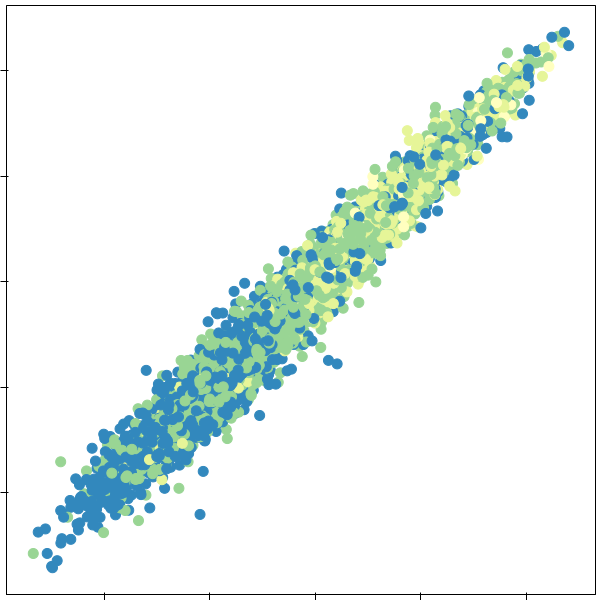

The data file committed next to this chart (first rows):
7-mer, 7-mer.1, E-score_r1, Median_r1, Z-score_r1, E-score_r2, Median_r2, Z-score_r2, TC_Count, Colors
AAAAAAA, TTTTTTT, -0.2762, 9141, -0.1303, -0.2094, 9683, -0.0018, 0, #3288bd
AAAAAAC, GTTTTTT, -0.3748, 5002, -1.544, -0.356, 5360, -1.395, 0, #3288bd
AAAAAAG, CTTTTTT, -0.3032, 8479, -0.3064, -0.2739, 8610, -0.2785, 0, #3288bd
AAAAAAT, ATTTTTT, -0.1165, 10114, 0.1068, -0.1192, 10274, 0.1378, 0, #3288bd
AAAAACA, TGTTTTT, -0.3744, 5008, -1.541, -0.3388, 4864, -1.624, 0, #3288bd
AAAAACC, GGTTTTT, -0.3972, 4216, -1.944, -0.3891, 4290, -1.92, 0, #3288bd
AAAAACG, CGTTTTT, -0.4252, 4036, -2.047, -0.4252, 4394, -1.863, 0, #3288bd
AAAAACT, AGTTTTT, -0.2181, 6753, -0.8399, -0.2304, 6726, -0.8605, 0, #3288bd
AAAAAGA, TCTTTTT, -0.08286, 9101, -0.1406, -0.06069, 9464, -0.0557, 1, #99d594
AAAAAGC, GCTTTTT, -0.2294, 9141, -0.1303, -0.2475, 8991, -0.1766, 0, #3288bd
AAAAAGG, CCTTTTT, -0.2549, 7670, -0.5416, -0.2909, 8080, -0.4282, 0, #3288bd
AAAAAGT, ACTTTTT, -0.223, 9358, -0.0754, -0.241, 9310, -0.0944, 0, #3288bd
AAAAATA, TATTTTT, -0.2875, 7933, -0.4625, -0.3223, 7483, -0.6093, 0, #3288bd
AAAAATC, GATTTTT, -0.00063, 11798, 0.4679, -0.0418, 11449, 0.3929, 1, #99d594
AAAAATG, CATTTTT, -0.08644, 10095, 0.1026, -0.07615, 10053, 0.0866, 0, #3288bd
AAAAATT, AATTTTT, -0.09217, 11217, 0.3495, -0.06639, 11005, 0.2997, 0, #3288bd
AAAACAA, TTGTTTT, -0.1604, 9864, 0.0481, -0.07617, 9991, 0.0718, 0, #3288bd
AAAACAC, GTGTTTT, -0.247, 6191, -1.044, -0.2453, 6665, -0.8819, 0, #3288bd
AAAACAG, CTGTTTT, -0.3911, 4640, -1.72, -0.3697, 4454, -1.832, 0, #3288bd
AAAACAT, ATGTTTT, -0.2283, 6699, -0.8589, -0.2777, 6027, -1.119, 0, #3288bd
AAAACCA, TGGTTTT, -0.4085, 4746, -1.667, -0.4207, 4869, -1.622, 0, #3288bd
AAAACCC, GGGTTTT, -0.3047, 5572, -1.291, -0.3238, 6117, -1.084, 0, #3288bd
AAAACCG, CGGTTTT, -0.3453, 4881, -1.601, -0.2635, 6780, -0.8418, 0, #3288bd
AAAACCT, AGGTTTT, -0.2189, 7586, -0.5673, -0.1569, 8580, -0.2868, 0, #3288bd
AAAACGA, TCGTTTT, -0.1823, 8287, -0.3601, -0.1946, 8490, -0.3118, 1, #99d594
AAAACGC, GCGTTTT, -0.336, 4696, -1.691, -0.3521, 4258, -1.938, 0, #3288bd
AAAACGG, CCGTTTT, -0.3661, 5744, -1.219, -0.3353, 5984, -1.136, 0, #3288bd
AAAACGT, ACGTTTT, -0.4378, 3995, -2.071, -0.4379, 3876, -2.159, 0, #3288bd
AAAACTA, TAGTTTT, -0.1941, 6892, -0.7921, -0.1871, 6847, -0.8185, 0, #3288bd
AAAACTC, GAGTTTT, -0.01464, 9804, 0.0339, 0.018, 10318, 0.1479, 1, #99d594
AAAACTG, CAGTTTT, -0.2577, 4695, -1.692, -0.1813, 4389, -1.866, 0, #3288bd
AAAACTT, AAGTTTT, 0.09442, 9793, 0.0312, 0.05108, 10624, 0.2166, 0, #3288bd
AAAAGAA, TTCTTTT, -0.1087, 10093, 0.1019, -0.05606, 10057, 0.0875, 1, #99d594
AAAAGAC, GTCTTTT, -0.2812, 6257, -1.019, -0.3225, 6931, -0.7897, 1, #99d594
AAAAGAG, CTCTTTT, -0.01613, 10319, 0.1539, 0.02966, 9725, 0.0084, 1, #99d594
AAAAGAT, ATCTTTT, -0.03033, 11725, 0.4533, -0.04078, 11731, 0.4502, 1, #99d594
AAAAGCA, TGCTTTT, -0.1149, 8361, -0.3393, -0.1512, 8356, -0.3492, 0, #3288bd
AAAAGCC, GGCTTTT, -0.1556, 9430, -0.0572, -0.1184, 9438, -0.0624, 0, #3288bd
AAAAGCG, CGCTTTT, -0.1745, 8222, -0.3787, -0.1538, 8524, -0.3022, 0, #3288bd
AAAAGCT, AGCTTTT, -0.1865, 9296, -0.0908, -0.1418, 9276, -0.103, 0, #3288bd
AAAAGGA, TCCTTTT, 0.01674, 11029, 0.31, 0.03513, 10890, 0.2749, 1, #99d594
AAAAGGC, GCCTTTT, -0.2528, 7989, -0.4461, -0.3345, 8080, -0.4282, 0, #3288bd
AAAAGGG, CCCTTTT, -0.3109, 7243, -0.6757, -0.2759, 7119, -0.7267, 0, #3288bd
AAAAGGT, ACCTTTT, -0.2406, 7962, -0.454, -0.1944, 7840, -0.4992, 0, #3288bd
AAAAGTA, TACTTTT, -0.1244, 10108, 0.1054, -0.154, 10350, 0.1551, 0, #3288bd
AAAAGTC, GACTTTT, -0.1723, 10028, 0.0869, -0.2006, 10200, 0.1206, 1, #99d594
AAAAGTG, CACTTTT, 0.01305, 9349, -0.0775, 0.01059, 9241, -0.1121, 0, #3288bd
AAAAGTT, AACTTTT, -0.1318, 8066, -0.4234, -0.1133, 8588, -0.2846, 0, #3288bd
AAAATAA, TTATTTT, 0.1236, 12726, 0.6453, 0.1398, 13169, 0.7227, 0, #3288bd
AAAATAC, GTATTTT, -0.152, 8948, -0.1804, -0.1188, 9589, -0.0249, 0, #3288bd
AAAATAG, CTATTTT, -0.2424, 8367, -0.3376, -0.2343, 8693, -0.256, 0, #3288bd
AAAATAT, ATATTTT, -0.08197, 8779, -0.2251, -0.05117, 9243, -0.1115, 0, #3288bd
AAAATCA, TGATTTT, 0.1163, 12766, 0.6528, 0.09252, 12916, 0.6769, 1, #99d594
AAAATCC, GGATTTT, -0.01372, 11977, 0.5031, -0.02131, 12010, 0.5057, 1, #99d594
AAAATCG, CGATTTT, 0.0856, 12722, 0.6445, 0.06236, 13079, 0.7066, 1, #99d594
AAAATCT, AGATTTT, -0.0247, 11163, 0.3382, -0.02619, 11449, 0.3929, 1, #99d594
AAAATGA, TCATTTT, 0.1444, 13802, 0.8357, 0.1991, 14606, 0.9668, 1, #99d594
AAAATGC, GCATTTT, -0.1045, 8625, -0.2666, -0.08867, 9056, -0.1596, 0, #3288bd
AAAATGG, CCATTTT, -0.1027, 8817, -0.2149, -0.02367, 9820, 0.0311, 0, #3288bd
AAAATGT, ACATTTT, -0.1437, 9542, -0.0296, -0.141, 10616, 0.215, 0, #3288bd
... 8,132 more rows
